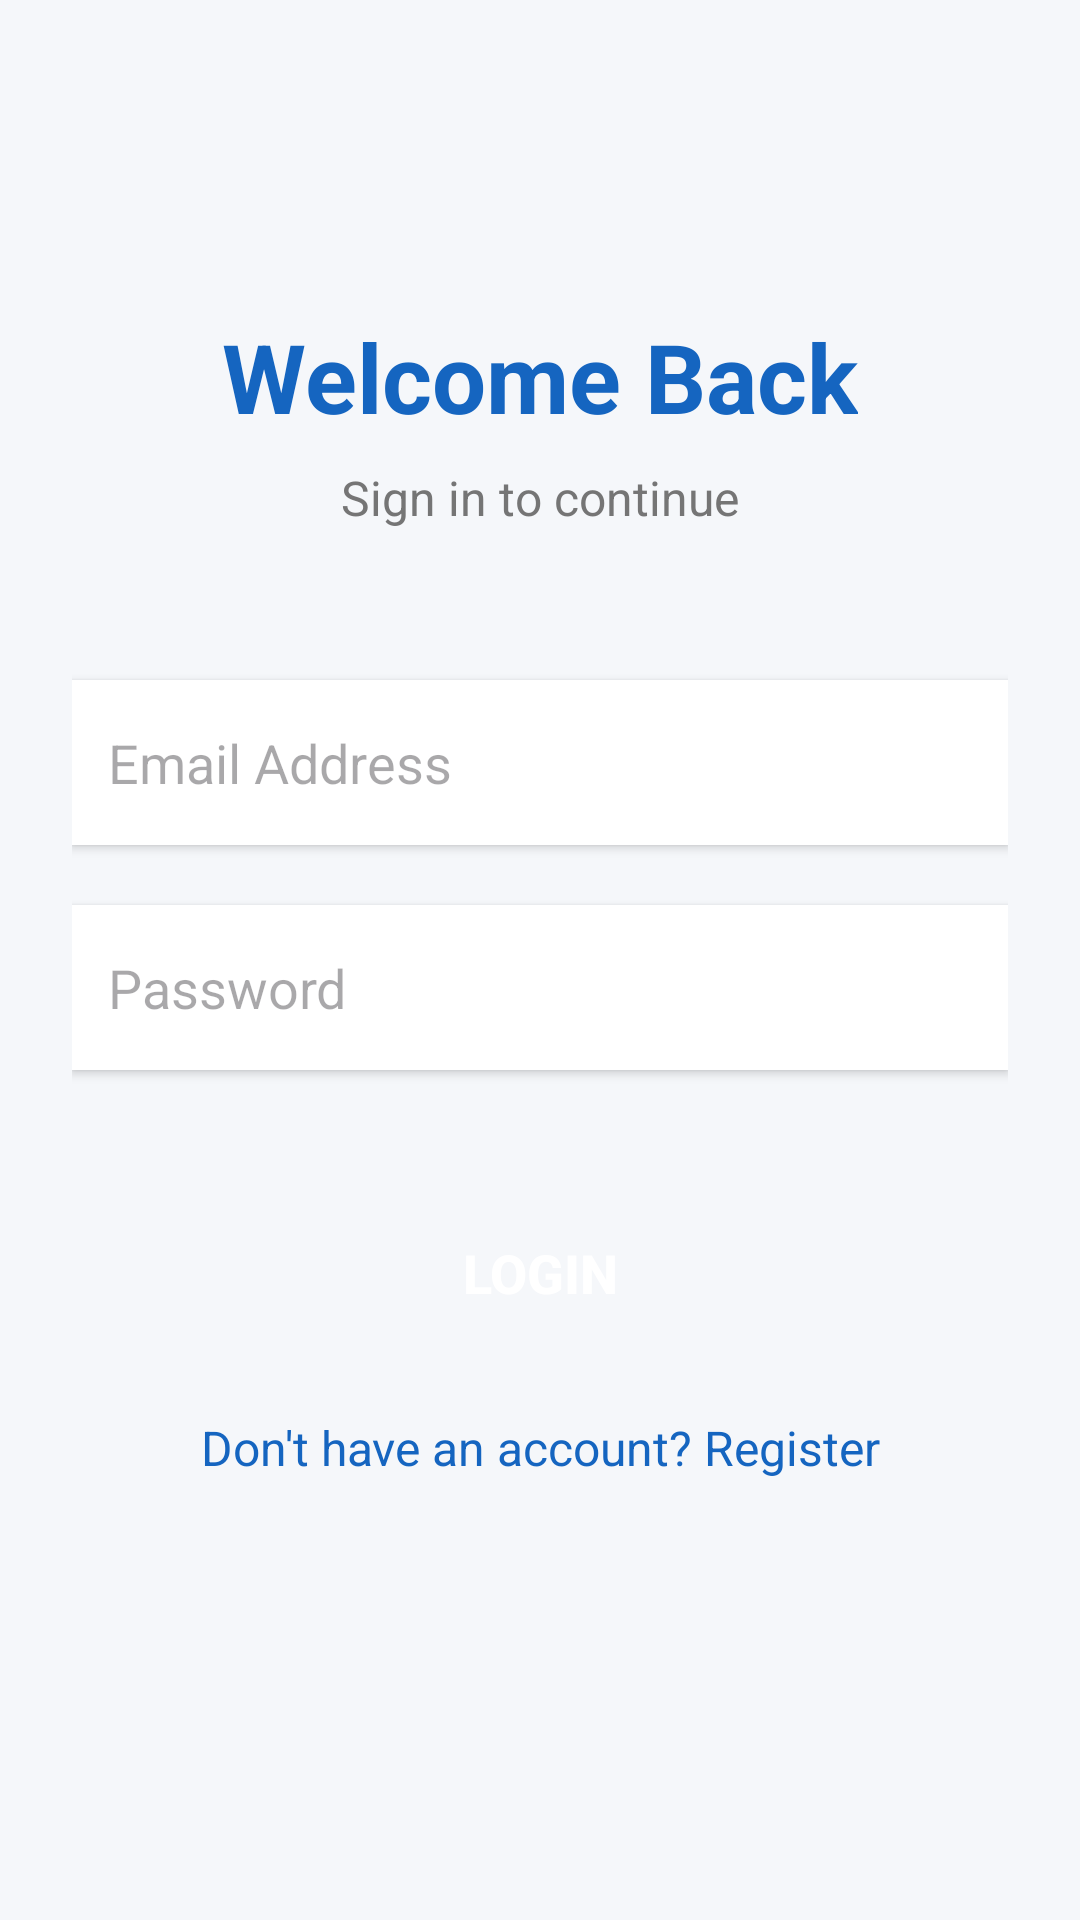

Write the Android layout XML for this screen, with the resource values it uses.
<!-- AndroidManifest.xml: application theme Theme.AICareerGuidance -->
<!-- res/layout/activity_login.xml -->
<?xml version="1.0" encoding="utf-8"?>
<androidx.constraintlayout.widget.ConstraintLayout
    xmlns:android="http://schemas.android.com/apk/res/android"
    xmlns:app="http://schemas.android.com/apk/res-auto"
    android:layout_width="match_parent"
    android:layout_height="match_parent"
    android:background="@color/backgroundColor"
    android:padding="24dp">

    <TextView
        android:id="@+id/tvWelcome"
        android:layout_width="wrap_content"
        android:layout_height="wrap_content"
        android:text="Welcome Back"
        android:textSize="32sp"
        android:textStyle="bold"
        android:textColor="@color/primaryColor"
        app:layout_constraintTop_toTopOf="parent"
        app:layout_constraintStart_toStartOf="parent"
        app:layout_constraintEnd_toEndOf="parent"
        android:layout_marginTop="80dp"/>

    <TextView
        android:id="@+id/tvSubtitle"
        android:layout_width="wrap_content"
        android:layout_height="wrap_content"
        android:text="Sign in to continue"
        android:textSize="16sp"
        android:textColor="@color/textColorSecondary"
        app:layout_constraintTop_toBottomOf="@id/tvWelcome"
        app:layout_constraintStart_toStartOf="parent"
        app:layout_constraintEnd_toEndOf="parent"
        android:layout_marginTop="8dp"/>

    <EditText
        android:id="@+id/etEmail"
        android:layout_width="match_parent"
        android:layout_height="55dp"
        android:hint="Email Address"
        android:inputType="textEmailAddress"
        android:background="@android:color/white"
        android:padding="12dp"
        android:elevation="2dp"
        app:layout_constraintTop_toBottomOf="@id/tvSubtitle"
        android:layout_marginTop="50dp"/>

    <EditText
        android:id="@+id/etPassword"
        android:layout_width="match_parent"
        android:layout_height="55dp"
        android:hint="Password"
        android:inputType="textPassword"
        android:background="@android:color/white"
        android:padding="12dp"
        android:elevation="2dp"
        app:layout_constraintTop_toBottomOf="@id/etEmail"
        android:layout_marginTop="20dp"/>

    <Button
        android:id="@+id/btnLogin"
        android:layout_width="match_parent"
        android:layout_height="55dp"
        android:text="LOGIN"
        android:textColor="@color/white"
        android:textSize="18sp"
        android:textStyle="bold"
        android:background="@drawable/btn_rounded"
        app:backgroundTint="@null"
        app:layout_constraintTop_toBottomOf="@id/etPassword"
        android:layout_marginTop="40dp"/>

    <TextView
        android:id="@+id/tvRegister"
        android:layout_width="wrap_content"
        android:layout_height="wrap_content"
        android:text="Don't have an account? Register"
        android:textSize="16sp"
        android:textColor="@color/primaryColor"
        app:layout_constraintTop_toBottomOf="@id/btnLogin"
        app:layout_constraintStart_toStartOf="parent"
        app:layout_constraintEnd_toEndOf="parent"
        android:layout_marginTop="20dp"/>

</androidx.constraintlayout.widget.ConstraintLayout>
<!-- resources referenced by this layout -->
<resources>
  <color name="backgroundColor">#F5F7FA</color>
  <color name="primaryColor">#1565C0</color>
  <color name="textColorSecondary">#757575</color>
  <color name="white">#FFFFFFFF</color>
  <style name="Theme.AICareerGuidance" parent="Base.Theme.AICareerGuidance" />
  <style name="Base.Theme.AICareerGuidance" parent="Theme.Material3.DayNight.NoActionBar">
          
          
      </style>
</resources>
